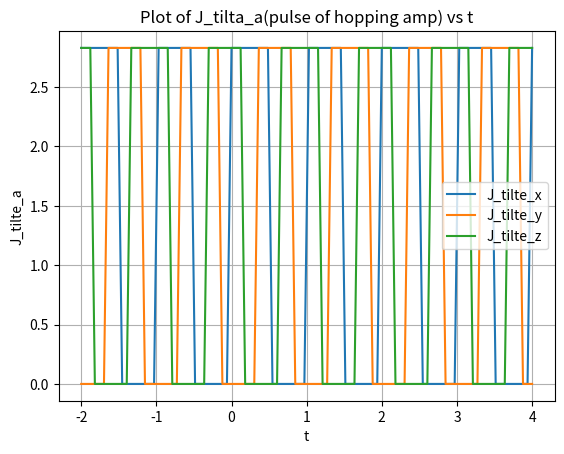

Write the Python code that produced this figure.
# -*- coding: utf-8 -*-
"""
Created on Sun Mar 15 23:35:31 2026

@author: DELL
"""

import numpy as np
from functools import reduce
from scipy.linalg import expm
import matplotlib.pyplot as plt
from matplotlib.colors import PowerNorm
from collections import Counter
import pandas as pd
from pathlib import Path

#%% code up winding number due to bulk hamiltonian 

def J_tilte_a(t, t_a, pulse_length, l, T, pulse_amp): # t_a define the START POINT in each period T for pulse a
    t_p = np.mod (t, T) #for periodic changings, but there's problem for Jz needed to be figured out

    t_start_a = l * T + t_a
    
    t_end_a = t_start_a + pulse_length
    
    if t_end_a < T:
    
#    if t_start_a < t < t_end:        
#        return  pulse_amp   
#    else:
#        return 0 -- this if else is not suitable when t is an array

        return np.where((t_p >= t_start_a) & (t_p < t_end_a), pulse_amp, 0)
    #np.where(condition, x, y) if condition is true : take x(pulse amp here) ; 
    #                          if condition is false: take y (0)3.+1
    if t_end_a > T:
        
        t_end_a_new = t_end_a - T
        
        return np.where((t_p >= t_start_a) & (t_p < T) | (t_p >= 0) & (t_p < t_end_a_new), pulse_amp, 0)
    
#parameter adjustion:
#(here always take T = 1, l = 0, set the numerical platform of time, also unify the y axis as epsilon in fig_1)
T = 1
l = 0
#(as said in the paragraph above (16), t_x = 0, t_y = T/3, t_z = 2*T/3)
t_x = 0
t_y = T/3
t_z = T * (2/3)
    
delta_t = T/2

J_a = 2* ((0.9 * np.pi ))/ ((T * 0.5) * 4)#  2* ((0.9 * np.pi ))/ ((T * 0.5) * 4)-- this is 2x the value in paper 

                                       # Q: Can I vary this J_a to perform perturb on Hamiltonian?
                                       # Ans: I don't think so. I think this might work: 1.change the pulse amplitude by 1%
                                       #                                                 2.shift the timing by 0.01T
                                       #                                                 3.add a tiny disorder term


#%% (here change H_test to real H, which is parameterised by k:
#(firstly try to use the [H] build a list of 6 H; 
#(another method is that to firstly write H1/U1 to H6/U6, then U_full = U1U2U3...U6)


# QUESTION: should I define a function: array of Hamiltonians? known H_i depend on Jx, Jy, Jz, k
# -- firstly we try only do as quantities
# here t_x,y,z are setted, delta_t are setted, J_x,y,z are setted 
def J_tilte_x(t):
    return J_tilte_a(t, t_x, delta_t, l, T, J_a)
def J_tilte_y(t):
    return J_tilte_a(t, t_y, delta_t, l, T, J_a)
def J_tilte_z(t):
    return J_tilte_a(t, t_z, delta_t, l, T, J_a) 
# didn't write a loop here because J_a and J_start are also variables, can be different/change 
# we defined fixed l = 1, T_length = T = 1 
#%%
# try plot: t is from 0 to 1, J_tilte_x, y, z 

#print (J_tilte_x(0))
#print (J_tilte_x(0.5))

#print (J_tilte_y(1/3))
#print (J_tilte_x(5/6))
# here is clear that each pulse is defined as start point(of driving) = Ja, end point (of driving) = 0
#%%
t_test = np.linspace(-2, 4, 100) 
# function of J_a need to be adjusted as in that t can be out of range of one period(0,T)

plt.plot(t_test, J_tilte_x(t_test), label='J_tilte_x')
plt.plot(t_test, J_tilte_y(t_test), label='J_tilte_y')
plt.plot(t_test, J_tilte_z(t_test), label='J_tilte_z')

plt.xlabel('t')
plt.ylabel('J_tilte_a')
plt.title('Plot of J_tilta_a(pulse of hopping amp) vs t')
plt.legend()
plt.grid(True)
plt.show()

#%% some test try figure properties of J func
t_specific_time_point_test = np.pi - 3

call_func_J_tilte_x = J_tilte_z(t_specific_time_point_test)

print (call_func_J_tilte_x, ' see if J_tilte_a = x return a scalar multiply the Pauli matrices')
#plot succeed

#%%

# **a_0 is lattice spacing**, which is the quantity ensures translational invariance(in x direction):
# H(r+ a_0 *x_hat, r' + a_0 *x_hat, t) = H(r, r', t) -- here H is Hamiltonian and x_hat is unit vector in x direction

# Q:1.  what is r, r'(both vectors) specifically here? do they refer to interactions between r and r'? 
# Q:2.  does (r-r' )'s modulus<l shows some kind of interaction range between two sites/positions? 
#(just like the interaction in SSH model, but in SSH model H11 doesn't represent real position(as in meter or...) - )

#(- it represent onsite interaction: hopping amplitude between site 1 and site 1 )
# a_0 is also called 'lattice_length' in the subsequent codes, (coz a_0 was used directly in parameter in functions?

#lattice_length = 1
a_0 = 1
stage_length = T/6 #(numerical calculations)
# due to equation (28)
#stage_number = 6 #(just N afterwards)
#Pauli matrices:
pauli_x = np.array([[0.0, 1.0], [1.0, 0.0]])
pauli_y = np.array([[0.0, -1j], [1j, 0.0]])
pauli_z = np.array([[1.0, 0.0], [0.0, -1.0]])

# Pulse setting Q: where is J_0? Please find it later
    
#%%
#-----K BASIS HAMILTONIAN MATRIX H 2X2-----
#Here is the 2by2 Hamiltonian that describes the [sublattices coupling] in momentum space
#            -- we will refer this as '2by2 Hamiltonian' /'2by2 H' in the future

#delta_t is the actual T/2, pulse length of our case 
def H_matrix_2by2(k_x, k_y, t, a_0): 
    
    def J_tilte_x(t):
        return J_tilte_a(t, t_x, delta_t, l, T, J_a)
    def J_tilte_y(t):
        return J_tilte_a(t, t_y, delta_t, l, T, J_a)
    def J_tilte_z(t):
        return J_tilte_a(t, t_z, delta_t, l, T, J_a) 
    
    H = (J_tilte_x(t) + J_tilte_y(t) * np.cos (k_x * a_0) + J_tilte_z(t) * np.cos(k_y * a_0)) * pauli_y + (J_tilte_y(t) * np.sin (k_x * a_0) + J_tilte_z(t) * np.sin(k_y * a_0)) * pauli_x
    #(28)
    
    return H

# generate a list of t which takes 6 samples of static H(1 to 6)

#t = T/6 * i + T/12 (T/12 is for if there is any confusion in the boundary points of the six stages)


# run a small test for the future 2N 2N matrix
H_test_for_entrices = H_matrix_2by2(np.pi/2, np.pi/2, 5/12, 1)
a_11 = H_test_for_entrices[0][0]
a_12 = H_test_for_entrices[0][1]
#(1.413716694115407-1.413716694115407j) (1.413716694115407-1.413716694115407j)

#%% Guess: bulk-defect as in bulk hamiltonian's winding number decide what will happen when we introduce defect
#hence we don't need to calculate winding number through the one with time vortex; we can try: without time vortex
# write H_eff -- H_eff is calculated from U(k, T)

def U_full_discretisation(k_x, k_y, num_time_stages): # which means along lhs to rhs, from (1) earlier/smaller t to (6) later/larger t

    U_list_N_matrices = []
    t_desicretisation= T /num_time_stages
#    time_stage = num_time_stages
    
    for i in range (num_time_stages):
        
    
        t_i = T - t_desicretisation * (i + 1)
    
        H_i = H_matrix_2by2(k_x, k_y, t_i, a_0)
#expm(-1j* H_i_test* delta_t_test)
        
        U_i = expm(-1j* H_i* (t_desicretisation)) #!!!!! # here using exponential form construct each of U_1 to U_6
        
        U_list_N_matrices.append(U_i)
        
#        print(U_list_N_matrices)
        
    U_full = reduce(np.matmul, U_list_N_matrices) # here adjoint the full time evolution 
        # here U_list_N_matrices = [e^{-iH(T-dt)}]
    return U_full   
# this will be for U(k, t)

#%% here is a simple version can be applied to U_full_k as in 6 constant stages

def U_full_descending(k_x, k_y, num_time_stages): # U_full =  U6 U5 U4 U3 U2 U1 as in U1 is from 0 to T/6

# difference from discretisation func: H(t) sample take t in the midpoint of H const stage 
    U_list_N_matrices = []
    t_desicretisation= T /num_time_stages
#    time_stage = num_time_stages
    
    for i in range (num_time_stages):
        
    
        t_i = T - t_desicretisation * (i + 1/2) # from last one to first one
    
        H_i = H_matrix_2by2(k_x, k_y, t_i, a_0)
#expm(-1j* H_i_test* delta_t_test)
        
        U_i = expm(-1j* H_i* (t_desicretisation)) # H_0 will be H (t = T-(T/6)*1/2), with is 6th stage
        
        U_list_N_matrices.append(U_i)
        
    U_full = reduce(np.matmul, U_list_N_matrices) # here adjoint the full time evolution 
        # here U_list_N_matrices = [e^{-iH(T-dt)}]
    return U_full 

#%%
#TEST : if U_full is unitary? 
U_full_6TS_wrong =  U_full_discretisation(np.pi/2, np.pi/5, 6) # these kx, ky can be changed 
# shouldn't risk to use discretisation func to calculate the 6 const H partern, for that the start/end point of a pulse 
# might be defined as 0 or Ja, uncertain

#adjoint of U_full_6TS(U_adgga)
U_full_6TS_wrong_adj = U_full_6TS_wrong.conj().T
print("\nU† =", U_full_6TS_wrong_adj)
# check if U is really 'unitary'
check_unitariness = U_full_6TS_wrong @ U_full_6TS_wrong_adj
print('unitary?', check_unitariness) # -- we should see this is always identity(U is indeed Unitary)
#ANS： Yes. U_full (U(k, T)) is unitary
#But:  It doesn't eqaul to identity at all; so due to RLBL article III-A, it needs to be modified 
#Q: is U diagonalised? If so it would be much more better! Since we don't need to include 'V' as in U_dia = V U V^-1 subsequently
#%% the logarithm is extracting the eigenphases of U when U is unitary 
# H_eff = template code -- 
def heff_from_U(U, T, epsilon, tol=1e-10):
    """
    Compute H_eff = (i/T) log_epsilon(U)
    with the logarithm branch cut along exp(-i * epsilon * T).

    Parameters
    ----------
    U : (N,N) complex ndarray
        Floquet/unitary operator.
    T : float
        Period.
    epsilon : float
        Quasienergy value defining the branch cut.
    tol : float
        Numerical tolerance for unitarity check.

    Returns
    -------
    Heff : (N,N) complex ndarray
        Effective Hamiltonian.
    evals : (N,) complex ndarray
        Eigenvalues of U.
    quasienergies : (N,) float ndarray
        Branch-chosen quasienergies used in Heff.
    """
    U = np.asarray(U, dtype=complex)
    N = U.shape[0]

    # Optional: check unitarity
    I = np.eye(N, dtype=complex)
    if not np.allclose(U.conj().T @ U, I, atol=tol):
        print("Warning: U is not exactly unitary within tolerance.")

    # Diagonalize U
    evals, V = np.linalg.eig(U)

    # For a unitary matrix, eigenvalues should lie on the unit circle:
    # evals_n = exp(i * alpha_n), where alpha_n is an angle.
    alpha = np.angle(evals)   # principal angles in (-pi, pi]

    # Branch cut direction is exp(-i * epsilon * T)
    cut = -epsilon * T

    # Put alpha on the interval (cut - 2*pi, cut]
    alpha_branch = ((alpha - cut) % (2 * np.pi)) + cut
    alpha_branch = np.where(alpha_branch > cut, alpha_branch - 2 * np.pi, alpha_branch)

    # Since log(lambda_n) = i * alpha_branch_n for |lambda_n|=1,
    # Heff eigenvalues are:
    quasienergies = -alpha_branch / T

    # Reconstruct Heff
    V_inv = np.linalg.inv(V)
    Heff = V @ np.diag(quasienergies) @ V_inv

    # Clean up tiny non-Hermitian numerical noise
    Heff = 0.5 * (Heff + Heff.conj().T)

    return Heff, evals, quasienergies

#%% write my own Heff code

# find V as similarity trans matrix. U_diagonalised = V U V^-1 = (diagonal: eigenval = e^(-j Phi_1)... e^(-j n))

#U_full_bulk is the 2x2 full time evolution opt difined by different kx, ky, but not t as in they are U_full = U (k_vec, T)

# later maybe can embed the U_full_bulk(T) = [e ^ (-j *H(k,t_n_last) *delta_t)] ... [e ^ (-j *H(k,t_n_first) *delta_t)] 
# where H2x2 calculated by function H_matrix_2by2, with input k_x, k_y, t_n, a_0(as fixed lattice length)
# from INPUT: kx, ky, t 

# Q1: what is the upper and lower limitation for the winding number integeral(equation (4)) when U is general case?
# Q2: does general case U_epsilon(k, t) we setted, use the same definition as U(k, t) as in t_vor article, eqn 21 (U(...t) does mean to multiply all H up to t)
#     - Ans: the first half in one period (T) have U(k, 2t) used same; hence should use func H(k,t) >> times up to U(t)
#            double check the maths behind why we can (ex:U(T) = U6U5...U1) break U(t)= U(t)...U(1)
#     - Ans: the second half in one period (T) = V_epsilon, which is from U(T)'s corresponding effective Ham Heff 


#LATER ADAPT U_full to: when calculating Heff, INPUT needed now: U(T); but we can also break U(full) into that we define H(k, t) and t descritisation(summed over)
# INPUT will be: kx, ky, num of discritisation(for T/n = delta t, H(t) in expoential of U_n...U_1 is H( T/n * i)); subQ: can we introduce time vortex in bulk k space Hamiltonian? 
#                                                                                                                        If we cannot, why? 


#%% Rewrite the function above: 
#   INPUT: U_full_bulk = U(k, T) epislon -- which is used to define the branchcut

def Heff_from_Ufull (U_full_bulk, epsilon): # U_full_bulk = U(k, T)
    
    eigvals_Ufull, eigvecs_Ufull = np.linalg.eig(U_full_bulk)  #Each eigval_alpha corresponding to each eigenvector |phi_alpha>
    
    U_dia_full = np.diag(eigvals_Ufull) # diagonalised U, now each element on the diagonal is lamda_alpha = eigval_alpha corresponding to eigenvector |phi_alpha>
    
    V = eigvecs_Ufull # need to be checked that if they are natrually returned in columns  # ***VERIFICATION 1
    
    PHI_dia = np.angle(U_dia_full) #np.angle works elementwise on each entry and returns the phase angle of each complex number, in the range (-pi, pi]
    #take angle as an array maintian the order of alpha(s) perfectly
    #**VERIFICATION2**: U_diag = np.exp(1j*PHI_diag) instead of **elementwise** definition of phi_alpha = - PHI_alpha

    #Q: expm(1j*M) is matrix exponential -- how does it work diffrently from elementwise exp? 
    PHI_alpha_array = np.diagonal(PHI_dia) # branch range: (-pi, pi]



    PHI_modified_list = []
    
    # possible modified branchrange: 
        #epsilonT range: [-pi, pi] PHI_modified_min > -epsilonT_min - 2pi = -3pi; PHI_modified_max <= -espilonT_max = -(-pi) = pi 
    # hence (rough) PHI_modified range (with above information): (-3pi, pi]
    # we only test PHI_alpha minus 2npi, because only the smallest PHI, (-pi), + 2pi will be in the range of PHI_modified;
    # That need epsilon T to be -pi, hence - epsilon * T = -(-pi) = pi; - epsilon * T - 2 * np.pi = -pi, PHI_alpha = -pi is out of range--> modified to pi
    # but this is a special case, 
    
    for PHI_alpha in PHI_alpha_array:
        
        if  - epsilon * T - 2 * np.pi < PHI_alpha <= - epsilon * T:   # here used (] for PHI, as we take -epsilonT but not  - epsilonT - 2* pi
            
            PHI_modified = PHI_alpha
        
        elif  - epsilon * T - 2 * np.pi <  PHI_alpha - 2 * np.pi <=  - epsilon * T:
            
            PHI_modified = PHI_alpha - 2 * np.pi
        
        elif - epsilon * T - 2 * np.pi <  PHI_alpha - 4 * np.pi <=  - epsilon * T:
            
            PHI_modified = PHI_alpha - 4 * np.pi
        
        elif - epsilon * T - 2 * np.pi <  PHI_alpha + 2 * np.pi <=  - epsilon * T:
            
            PHI_modified  =  PHI_alpha + 2 * np.pi
            print(PHI_alpha, PHI_modified) # this step is to check if the guess, only case here should be -pi + 2pi = pi, is correct
            
        else:
            raise ValueError(f"No condition matched for PHI_alpha = {PHI_alpha}")

        
        # also remember: in one branch each PHI_alpha_modified only has one value choice
        PHI_modified_list.append(PHI_modified)
        
    phi_alpha_array = - np.array(PHI_modified_list)
    
    H_eff_dia = (1/ T) * np.diag(phi_alpha_array)

    H_eff = V @ H_eff_dia @ np.linalg.inv(V)

    return H_eff
#VERIFICATION 2: within the code above 
#VERIFICATION 3: pen and paper: what if we go from phi_diag = - np.angle (U_dia_full)? Done
#VERIFICATION 4: input a real matrix Phi to calculate Heff, see if there's any error.Also compare both function Heff_from_Ufull and Heff_from_Ufull 2 output
#VERIFICATION 5: test if V is as what expected

#%%
def VERIFICATION2(U_full_bulk):
    
    eigvals_Ufull, eigvecs_Ufull = np.linalg.eig(U_full_bulk)  #Each eigval_alpha corresponding to each eigenvector |phi_alpha>
    
    U_dia_full = np.diag(eigvals_Ufull) # diagonalised U, now each element on the diagonal is lamda_alpha = eigval_alpha corresponding to eigenvector |phi_alpha>

    PHI_diag = np.angle(U_dia_full)
    phi_diag = - np.angle(U_dia_full)

    
    if np.allclose(expm(1j * PHI_diag), U_dia_full):
        
        if np.allclose(expm(-1j * phi_diag), U_dia_full):
            
         print ('VERIFIED')
        else:
            
            raise ValueError('error TEST2')
    
    else:
        raise ValueError('error TEST1')
        
    return 

F = VERIFICATION2(U_full_descending((2*np.pi)/8, (2*np.pi)/8, 6))
# VERIFICATION2: verified 

#%%

def Heff_from_Ufull_2 (U_full_bulk, epsilon): # Heff_from_Ufull_2 has no PHI, only phi_alpha 
    
    eigvals_Ufull, eigvecs_Ufull = np.linalg.eig(U_full_bulk)  #Each eigval_alpha corresponding to each eigenvector |phi_alpha>
    
    U_dia_full = np.diag(eigvals_Ufull) # diagonalised U, now each element on the diagonal is lamda_alpha = eigval_alpha corresponding to eigenvector |phi_alpha>
    
    V = eigvecs_Ufull # need to be checked that if they are natrually returned in columns  # ***VERIFICATION 1
    
    phi_dia = - np.angle(U_dia_full) #[-pi, pi)
    #take angle as an array maintian the order of alpha(s) perfectly

    phi_alpha_array = np.diagonal(phi_dia) # branch range: (-pi, pi]
    
    phi_modified_list = []
    
    # possible modified branchrange: 
        #epsilonT range: [-pi, pi] PHI_modified_min > -epsilonT_min - 2pi = -3pi; PHI_modified_max <= -espilonT_max = -(-pi) = pi 
    # hence (rough) PHI_modified range (with above information): (-3pi, pi]
    # we only test PHI_alpha minus 2npi, because only the smallest PHI, (-pi), + 2pi will be in the range of PHI_modified;
    # That need epsilon T to be -pi, hence - epsilon * T = -(-pi) = pi; - epsilon * T - 2 * np.pi = -pi, PHI_alpha = -pi is out of range--> modified to pi
    # but this is a special case, 
    
    for phi_alpha in phi_alpha_array:
        
        if  epsilon * T <= phi_alpha <  epsilon * T + 2 * np.pi :   # here used (] for PHI, as we take -epsilonT but not  - epsilonT - 2* pi
            
            phi_modified = phi_alpha
        
        elif  epsilon * T <= phi_alpha + 2 * np.pi <  epsilon * T + 2 * np.pi:
            
            phi_modified = phi_alpha + 2 * np.pi
        
        elif  epsilon * T <= phi_alpha + 4 * np.pi <  epsilon * T + 2 * np.pi:
            
            phi_modified = phi_alpha + 4 * np.pi
        
        elif epsilon * T <= phi_alpha - 2 * np.pi <  epsilon * T + 2 * np.pi:
            
            phi_modified = phi_alpha - 2 * np.pi
            print(phi_alpha, phi_modified) # this step is to check if the guess, only case here should be -pi + 2pi = pi, is correct
            
        else:
            raise ValueError(f"No condition matched for phi_alpha = {phi_alpha}")

        
        # also remember: in one branch each PHI_alpha_modified only has one value choice
        phi_modified_list.append(phi_modified)

    
    H_eff_dia = (1/ T) * np.diag(np.array(phi_modified_list))

    H_eff = V @ H_eff_dia @ np.linalg.inv(V) # A *B is elementwise multiplication but not matrix multiplication 

    return H_eff

#%%

def Heff_from_kxky (k_x, k_y, num_time_stages, epsilon):
    U_kxky = U_full_descending(k_x, k_y, num_time_stages)   # U(k, T)
    Heff = Heff_from_Ufull (U_kxky, epsilon)
    return Heff

def Heff_from_kxky_2(k_x, k_y, num_time_stages, epsilon):
    U_kxky = U_full_descending(k_x, k_y, num_time_stages)   # U(k, T)
    Heff = Heff_from_Ufull_2 (U_kxky, epsilon)
    return Heff

# here for bulk as in infinite amount of sites, or infinite length of system, no edge, N --> inf; k_x, k_y spacing -->0

def VERIFICATION_3(k_x, k_y, epsilon):
    Heff_1 = Heff_from_kxky (k_x, k_y, 6, epsilon)
    Heff_2 = Heff_from_kxky_2 (k_x, k_y, 6, epsilon)
    
    if np.allclose(Heff_1, Heff_2):

         print ('VERIFIED')
    else:
            
        raise ValueError('error TEST')
        
    return 

#%% can be commented out
Heff_test = Heff_from_kxky ((2*np.pi)/8, (2*np.pi)/7, 6, np.pi/2)

U_full_test = U_full_descending((2*np.pi)/8, (2*np.pi)/7, 6)

Heff_test_exp = expm(-1j * Heff_test * T)
TEST1 = np.allclose(Heff_test_exp, U_full_test)
print(TEST1)

#%% can be commented out
Heff_test_2 = Heff_from_kxky_2 ((2*np.pi)/8, (2*np.pi)/7, 6, np.pi/2)

Heff_test_exp_2 = expm(-1j * Heff_test_2 * T)
TEST2 = np.allclose(Heff_test_exp_2, U_full_test)
print(TEST2)
#%% can be commented out
Heff_verify = VERIFICATION_3((2*np.pi)/8, (2*np.pi)/7, 0)
    
#%%
eigvals_Ufull, eigvecs_Ufull = np.linalg.eig(U_full_test)  #Each eigval_alpha corresponding to each eigenvector |phi_alpha>
    
U_dia_full = np.diag(eigvals_Ufull) # diagonalised U, now each element on the diagonal is lamda_alpha = eigval_alpha corresponding to eigenvector |phi_alpha>
    
V = eigvecs_Ufull

U_return = V @ U_dia_full @ np.linalg.inv(V) #wrong: U_diagonalised = V U V^-1; true:  A=VDV−1
TEST3 = np.allclose(U_return, U_full_test)
print(TEST3)

#%%

#equation 3 as in the definition of U(k, t)
